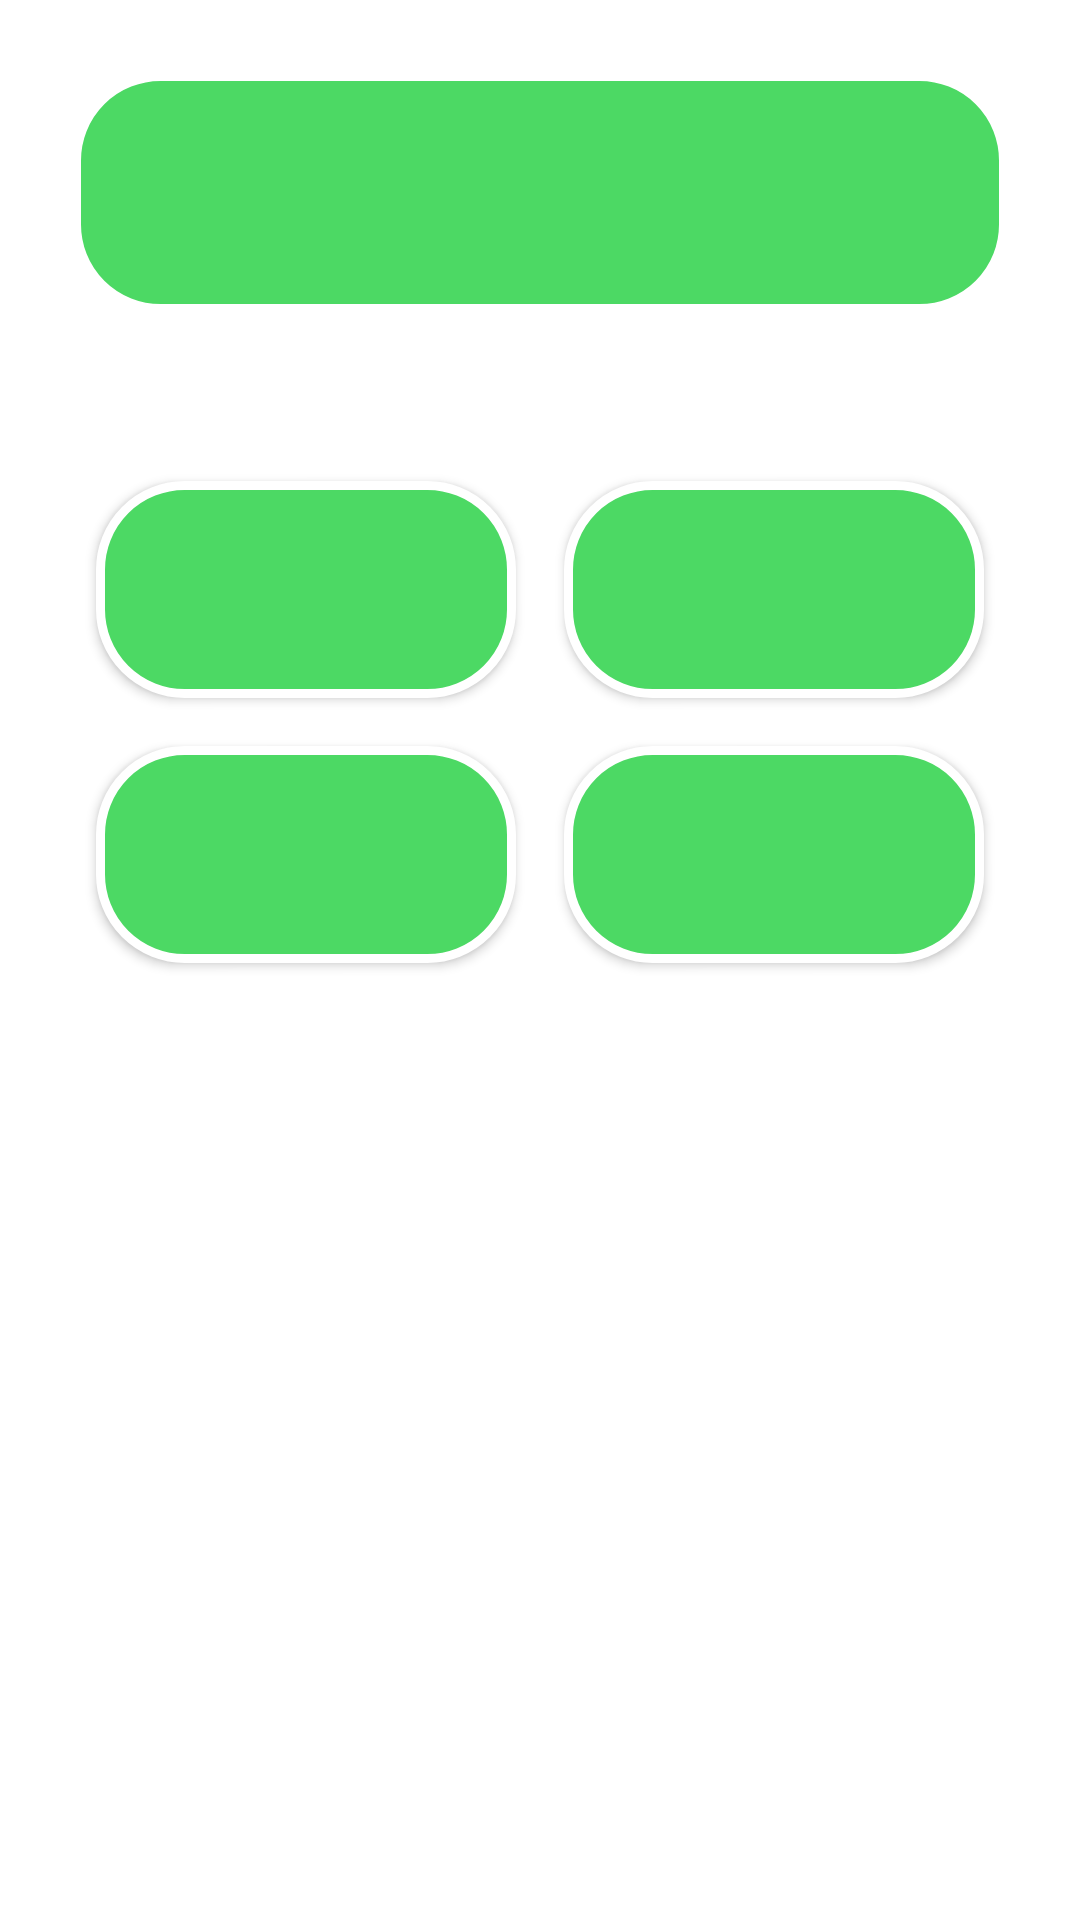

Write the Android layout XML for this screen, with the resource values it uses.
<!-- AndroidManifest.xml: application theme Theme.KidApp -->
<!-- res/layout/game_content_math.xml -->
<?xml version="1.0" encoding="utf-8"?>
<LinearLayout xmlns:android="http://schemas.android.com/apk/res/android"
    xmlns:tools="http://schemas.android.com/tools"
    android:layout_width="match_parent"
    android:layout_height="match_parent"
    android:orientation="vertical"
    android:padding="24dp"
    android:background="@color/white">

    
    <TextView
        android:id="@+id/tvMathQuestion"
        android:layout_width="match_parent"
        android:layout_height="wrap_content"
        android:gravity="center"
        android:textSize="36sp"
        android:textStyle="bold"
        android:textColor="@color/black"
        android:layout_marginBottom="32dp"
        android:padding="16dp"
        android:background="@drawable/bg_circle_btn"/>

    
    <GridLayout
        android:layout_width="match_parent"
        android:layout_height="wrap_content"
        android:columnCount="2"
        android:rowCount="2"
        android:alignmentMode="alignMargins"
        android:useDefaultMargins="true"
        android:layout_marginTop="16dp">

        <Button
            android:id="@+id/btnAnswer1"
            android:layout_width="0dp"
            android:layout_height="wrap_content"
            android:layout_columnWeight="1"
            android:textSize="24sp"
            android:padding="20dp"
            android:background="@drawable/bg_circle_btn"
            android:textColor="@color/white"
            android:layout_margin="8dp"/>

        <Button
            android:id="@+id/btnAnswer2"
            android:layout_width="0dp"
            android:layout_height="wrap_content"
            android:layout_columnWeight="1"
            android:textSize="24sp"
            android:padding="20dp"
            android:background="@drawable/bg_circle_btn"
            android:textColor="@color/white"
            android:layout_margin="8dp"/>

        <Button
            android:id="@+id/btnAnswer3"
            android:layout_width="0dp"
            android:layout_height="wrap_content"
            android:layout_columnWeight="1"
            android:textSize="24sp"
            android:padding="20dp"
            android:background="@drawable/bg_circle_btn"
            android:textColor="@color/white"
            android:layout_margin="8dp"/>

        <Button
            android:id="@+id/btnAnswer4"
            android:layout_width="0dp"
            android:layout_height="wrap_content"
            android:layout_columnWeight="1"
            android:textSize="24sp"
            android:padding="20dp"
            android:background="@drawable/bg_circle_btn"
            android:textColor="@color/white"
            android:layout_margin="8dp"/>

    </GridLayout>

    
    <TextView
        android:id="@+id/tvTimeRemaining"
        android:layout_width="wrap_content"
        android:layout_height="wrap_content"
        android:layout_gravity="center"
        android:layout_marginTop="32dp"
        android:background="@drawable/bg_level_item"
        android:padding="12dp"
        android:textColor="@color/black"
        android:textSize="28sp"
        android:textStyle="bold"
        android:visibility="gone"
        tools:visibility="gone" />

</LinearLayout>
<!-- resources referenced by this layout -->
<resources>
  <color name="black">#FF000000</color>
  <color name="white">#FFFFFFFF</color>
  <!-- drawable bg_circle_btn (drawable) -->
  <shape xmlns:android="http://schemas.android.com/apk/res/android">
      <solid android:color="#4CD964"/>
      <corners android:radius="28dp"/>
      <stroke android:width="3dp" android:color="#FFFFFF"/>
  </shape>
  <!-- drawable bg_level_item (drawable) -->
  <shape xmlns:android="http://schemas.android.com/apk/res/android">
      <solid android:color="#FFF9E5"/>
      <corners android:radius="16dp"/>
      <stroke android:width="2dp" android:color="#E0C080"/>
  </shape>
  <style name="Theme.KidApp" parent="Base.Theme.KidApp" />
  <style name="Base.Theme.KidApp" parent="Theme.Material3.DayNight.NoActionBar">
          <item name="colorPrimary">@color/primary</item>
          <item name="colorPrimaryDark">@color/primary_dark</item>
          <item name="colorAccent">@color/accent</item>
          <item name="android:windowBackground">@color/background</item>
      </style>
  <color name="primary">#FF7EB3</color>
  <color name="primary_dark">#FF54B0</color>
  <color name="accent">#FFCA53</color>
  <color name="background">#FFF9F6</color>
</resources>
